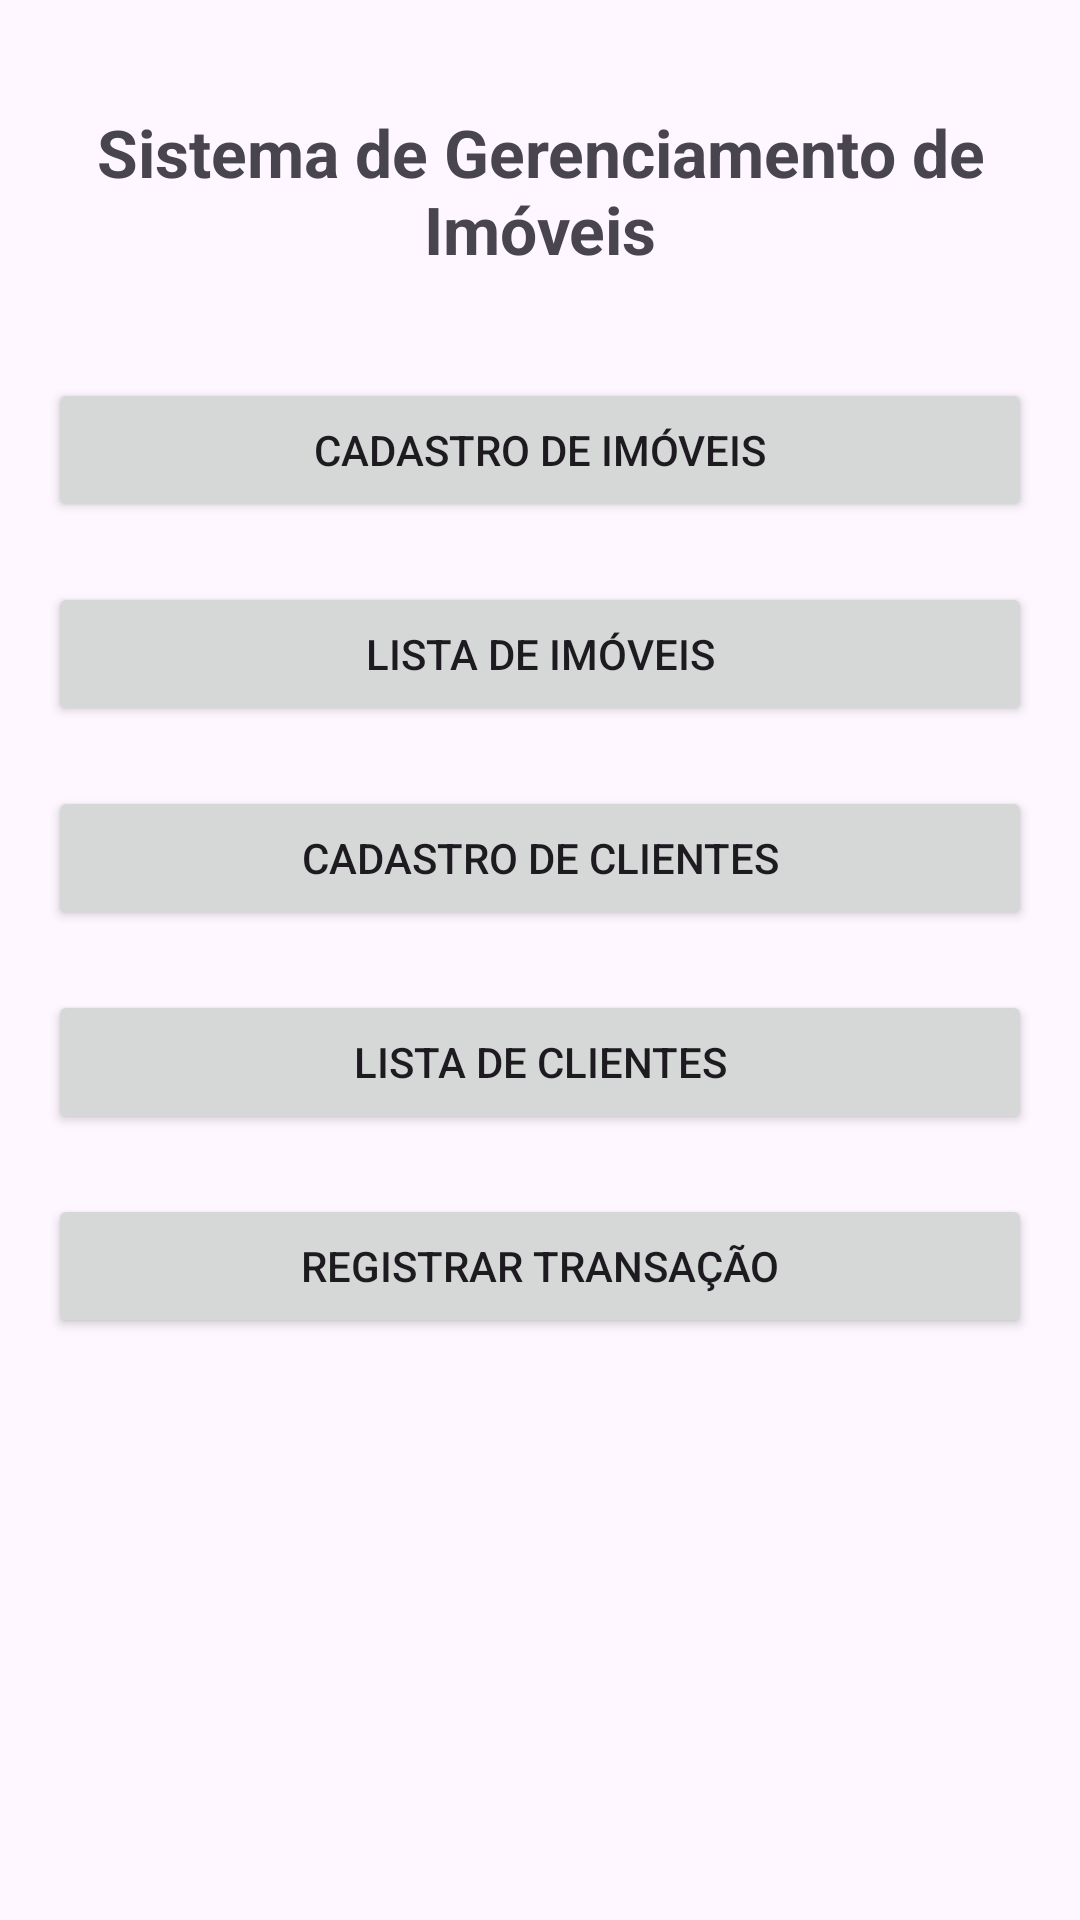

Reconstruct the res/layout file that produces this screen, plus the resources it refers to.
<!-- AndroidManifest.xml: application theme Theme.GestãoImoboliária -->
<!-- res/layout/activity_main.xml -->
<?xml version="1.0" encoding="utf-8"?>
<androidx.constraintlayout.widget.ConstraintLayout xmlns:android="http://schemas.android.com/apk/res/android"
    xmlns:app="http://schemas.android.com/apk/res-auto"
    xmlns:tools="http://schemas.android.com/tools"
    android:id="@+id/main"
    android:layout_width="match_parent"
    android:layout_height="match_parent"
    android:padding="16dp"
    tools:context=".MainActivity">

        <TextView
            android:id="@+id/tv_title"
            android:layout_width="0dp"
            android:layout_height="wrap_content"
            android:text="Sistema de Gerenciamento de Imóveis"
            android:textSize="22sp"
            android:textStyle="bold"
            android:gravity="center"
            android:layout_marginTop="20dp"
            app:layout_constraintTop_toTopOf="parent"
            app:layout_constraintLeft_toLeftOf="parent"
            app:layout_constraintRight_toRightOf="parent"
            app:layout_constraintBottom_toTopOf="@id/btn_cadastro_imoveis"
            android:layout_marginBottom="32dp"/>

        <Button
            android:id="@+id/btn_cadastro_imoveis"
            android:layout_marginTop="6mm"
            android:layout_width="0dp"
            android:layout_height="wrap_content"
            android:text="Cadastro de Imóveis"
            app:layout_constraintTop_toBottomOf="@id/tv_title"
            app:layout_constraintLeft_toLeftOf="parent"
            app:layout_constraintRight_toRightOf="parent"
            android:layout_marginBottom="16dp"/>

        <Button
            android:id="@+id/btn_lista_imoveis"
            android:layout_marginTop="20dp"
            android:layout_width="0dp"
            android:layout_height="wrap_content"
            android:text="Lista de Imóveis"
            app:layout_constraintTop_toBottomOf="@id/btn_cadastro_imoveis"
            app:layout_constraintLeft_toLeftOf="parent"
            app:layout_constraintRight_toRightOf="parent"
            android:layout_marginBottom="16dp"/>

        <Button
            android:id="@+id/btn_cadastro_clientes"
            android:layout_marginTop="20dp"
            android:layout_width="0dp"
            android:layout_height="wrap_content"
            android:text="Cadastro de Clientes"
            app:layout_constraintTop_toBottomOf="@id/btn_lista_imoveis"
            app:layout_constraintLeft_toLeftOf="parent"
            app:layout_constraintRight_toRightOf="parent"
            android:layout_marginBottom="16dp"/>

        <Button
            android:id="@+id/btn_lista_clientes"
            android:layout_marginTop="20dp"
            android:layout_width="0dp"
            android:layout_height="wrap_content"
            android:text="Lista de Clientes"
            app:layout_constraintTop_toBottomOf="@id/btn_cadastro_clientes"
            app:layout_constraintLeft_toLeftOf="parent"
            app:layout_constraintRight_toRightOf="parent"
            android:layout_marginBottom="16dp"/>

        <Button
            android:id="@+id/btn_transacoes"
            android:layout_marginTop="20dp"
            android:layout_width="0dp"
            android:layout_height="wrap_content"
            android:text="Registrar Transação"
            app:layout_constraintTop_toBottomOf="@id/btn_lista_clientes"
            app:layout_constraintLeft_toLeftOf="parent"
            app:layout_constraintRight_toRightOf="parent"/>

    </androidx.constraintlayout.widget.ConstraintLayout>
<!-- resources referenced by this layout -->
<resources>
  <style name="Theme.GestãoImoboliária" parent="Base.Theme.GestãoImoboliária" />
  <style name="Base.Theme.GestãoImoboliária" parent="Theme.Material3.DayNight.NoActionBar">
          
          
      </style>
</resources>
